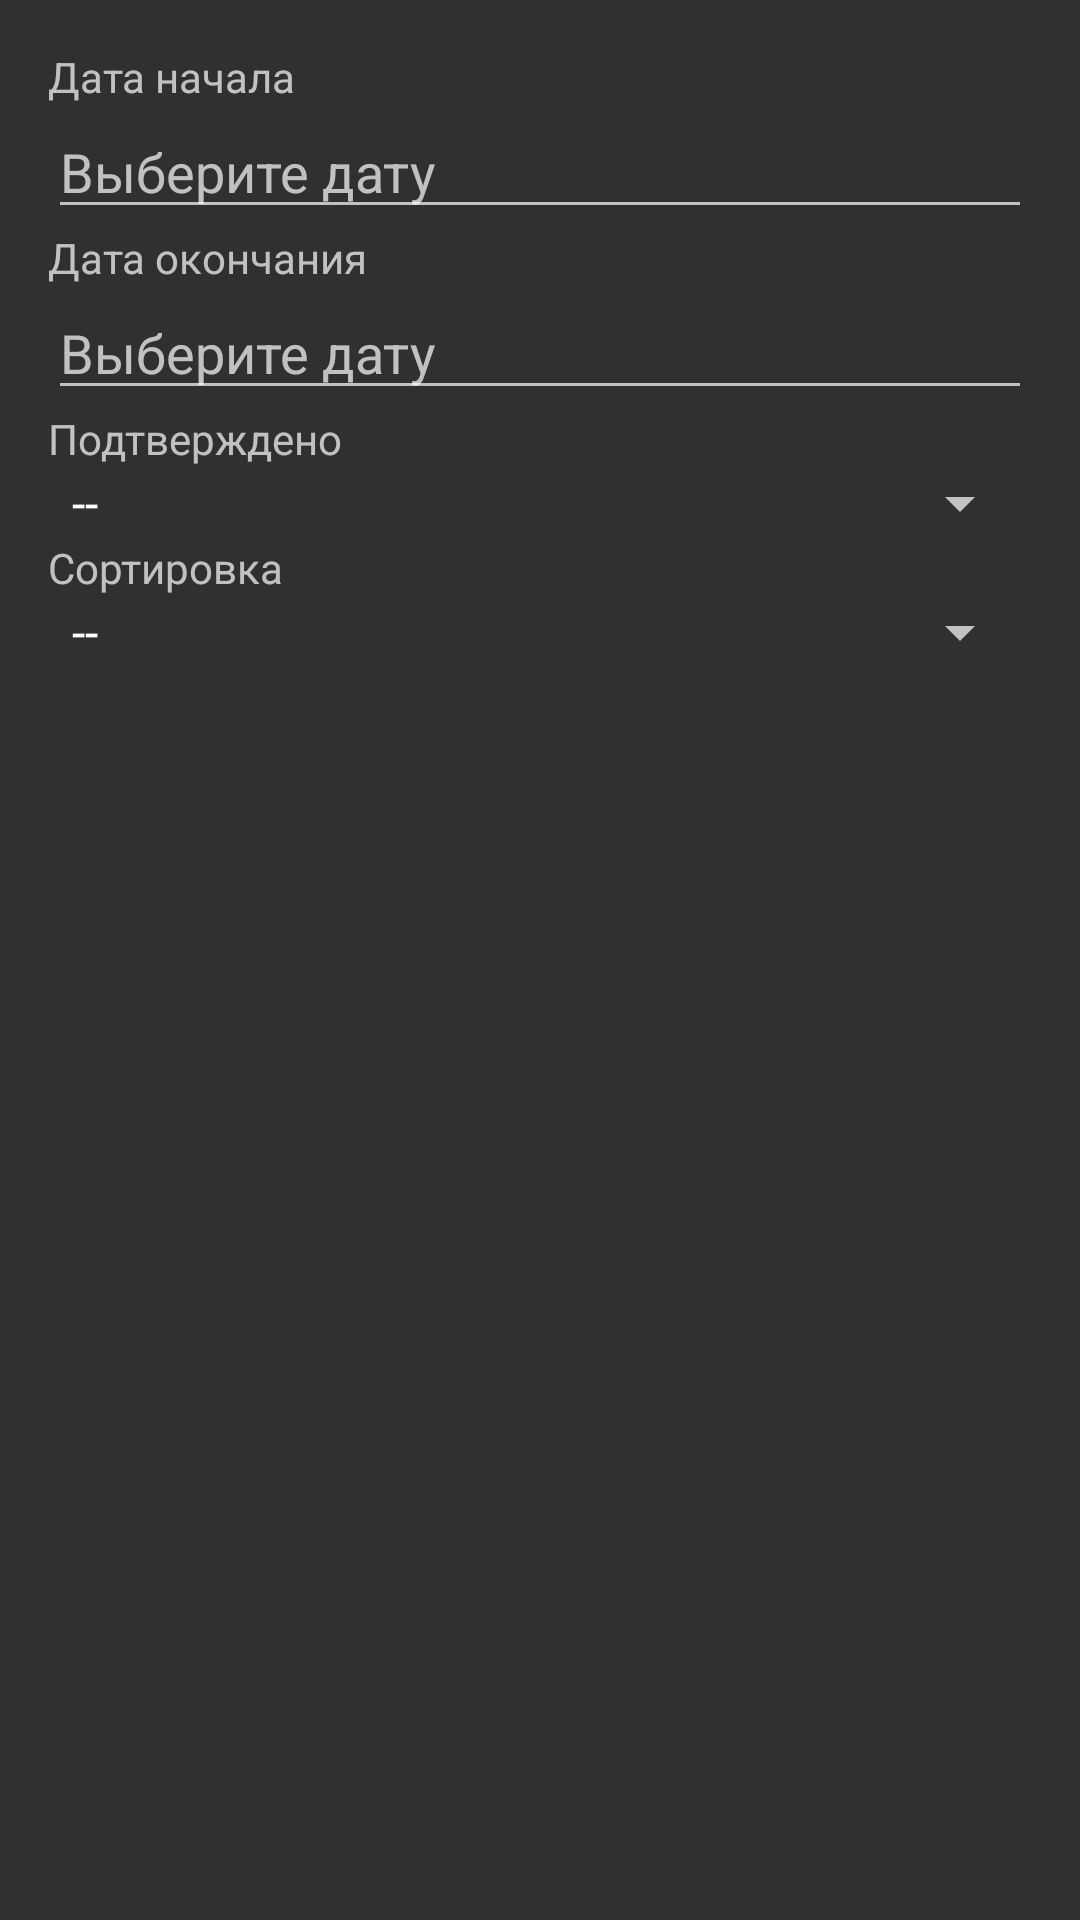

Write the Android layout XML for this screen, with the resource values it uses.
<!-- AndroidManifest.xml: application theme Theme.AppCompat -->
<!-- res/layout/dialog_filters.xml -->
<?xml version="1.0" encoding="utf-8"?>
<LinearLayout xmlns:android="http://schemas.android.com/apk/res/android"
    android:layout_width="match_parent"
    android:layout_height="wrap_content"
    android:orientation="vertical"
    android:padding="16dp"
    android:minWidth="350dp"
    android:minHeight="210dp">

    <TextView
        android:layout_width="wrap_content"
        android:layout_height="wrap_content"
        android:text="Дата начала"/>
    <EditText
        android:id="@+id/startDateInput"
        android:layout_width="match_parent"
        android:layout_height="wrap_content"
        android:hint="Выберите дату"
        android:focusable="false"
        android:clickable="true"
        android:inputType="none"/>

    <TextView
        android:layout_width="wrap_content"
        android:layout_height="wrap_content"
        android:text="Дата окончания"/>
    <EditText
        android:id="@+id/endDateInput"
        android:layout_width="match_parent"
        android:layout_height="wrap_content"
        android:hint="Выберите дату"
        android:focusable="false"
        android:clickable="true"
        android:inputType="none"/>

    <TextView
        android:layout_width="wrap_content"
        android:layout_height="wrap_content"
        android:text="Подтверждено"/>
    <Spinner
        android:id="@+id/isApprovedSpinner"
        android:layout_width="match_parent"
        android:layout_height="wrap_content"
        android:entries="@array/approval_options"/>
    <TextView
        android:layout_width="wrap_content"
        android:layout_height="wrap_content"
        android:text="Сортировка"/>
    <Spinner
        android:id="@+id/sortSettingSpinner"
        android:layout_width="match_parent"
        android:layout_height="wrap_content"
        android:entries="@array/sort_options" />
</LinearLayout>
<!-- resources referenced by this layout -->
<resources>
  <string-array name="approval_options">
          <item>--</item>
          <item>Да</item>
          <item>Нет</item>
      </string-array>
  <string-array name="sort_options">
          <item>--</item>
          <item>ASC</item>
          <item>DESC</item>
      </string-array>
</resources>
